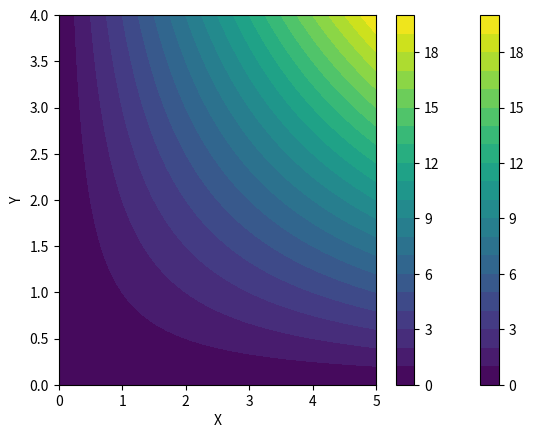

Reproduce this figure in Python. (Note: this script raises an exception after producing the figure.)
# 3rd Part Imports
import numpy as np
import scipy.special
import scipy.linalg
from matplotlib import pyplot as plt

# Test Data
# 1D Data
a1d = np.arange(1, 4)
b1d = np.arange(4, 1, -1)
c1d = np.linspace(1, 2, 3)
x1dLarge = np.linspace(0, 5, 1001)
y1dLarge = np.linspace(0, 4, 501)

# Row Vectors
aRow = a1d[np.newaxis, :]
bRow = b1d[np.newaxis, :]

# Column Vectors
aCol = a1d[:, np.newaxis]
bCol = b1d[:, np.newaxis]

# Matrices
rng = np.random.default_rng(0)
A = rng.integers(0, 11, (3, 3))
B = rng.integers(0, 11, (3, 3))

# Add Function Definition 1
def add1(a, b):
    return a + b

# Add Function Definition 2
add2 = lambda a, b: a + b

# Test the Functions here.
print(add1(A, B))
print(add2(A, B))

def mult2d(x, y):
    
    # Get the Gridded/Meshed x and y
    xM, yM = np.meshgrid(x, y)
    
    return xM * yM

# My Test for the Code
z = mult2d(x1dLarge, y1dLarge)
_ = plt.contourf(x1dLarge, y1dLarge, z, 20)
_ = plt.xlabel('X')
_ = plt.ylabel('Y')
_ = plt.colorbar()

def mult2d(x, y):
    
    return np.multiply.outer(y, x)  # y has to come first since we want it along the rows

# My Test for the Code
z = mult2d(x1dLarge, y1dLarge)
_ = plt.contourf(x1dLarge, y1dLarge, z, 20)
_ = plt.xlabel('X')
_ = plt.ylabel('Y')
_ = plt.colorbar()

# Trapezoid Funcion
def trap(b1, b2, h):
    pass

# You may test your function here


# Arc Length Function
def arc(r, th):
    pass

# You may test your code here


def sumdiff(N):
    pass

# You may test your code here


def quad(a, b, c):
    
    # Store the plus sol here
    solP = []
    
    # Store the minus sol here
    solM = []
    
    return np.vstack((solP, solM))

# You may test your code here


# Cross Product
def cross(a, b):
    pass

# You May Test your code here


# Eigen Value Function
def eig(A):
    pass

# You may test your code here.


print(trap(a1d, b1d, c1d))
print(arc(a1d, np.pi*c1d))
print(sumdiff(a1d))
print(quad(a1d, b1d, -c1d))
print(cross(a1d, b1d))
print(eig(A, B))